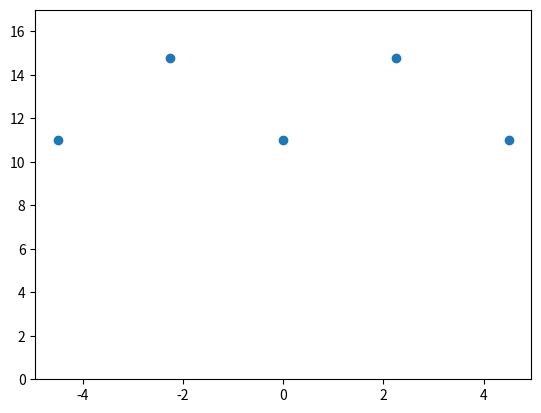
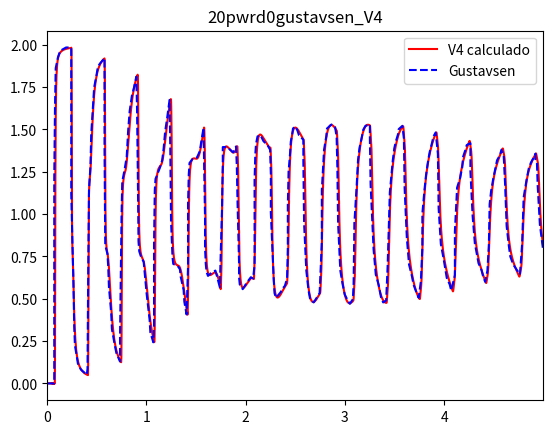

The matplotlib source for these figures, in order:
# -*- coding: utf-8 -*-
"""
Created on Sat May  4 09:22:18 2024

@author: pedro + acsl
"""

# -*- coding: utf-8 -*-
"""
Tradução do codigo Mathematica criado por acsl

Conjunto de funções para avaliar as matrizes Z e Y para linhas
de transmissão e cabos subterrâneos.

# TODO documentar funções; usar nomes significativos
"""
import numpy
from scipy.special import kv, iv
from scipy.fftpack import ifft
import matplotlib.pyplot as plt
import matplotlib.ticker as mtick
from mpl_toolkits.mplot3d import Axes3D

# %% Constantes e funções
Pi = numpy.pi
I = 1j
mu0 = 4e-7*Pi
eps0 = 8.854e-12
BesselK = kv
BesselI = iv


### impedância interna de condutores tubulares
def ZintTubo(Omega, Rhoc, rf, rint, Mur=1, Mu=mu0):
    Etac = numpy.sqrt( (I*Omega*Mur*Mu)/Rhoc )
    ri = rint + 1e-6
    cf = Etac*rf
    ci = Etac*ri
    Den = BesselK(1, ci)*BesselI(1, cf) - BesselK(1, cf)*BesselI(1, ci)
    Num = BesselK(1, ci)*BesselI(0, cf) + BesselK(0, cf)*BesselI(1, ci)
    return Rhoc*Etac*Num/(2*Pi*rf*Den)

# impedância interna de condutor sem alma de aço
# impedância interna de condutores cilíndricos
# Mur=90 para cabos de aço
def Zin(Omega, Rhopr, rpr, Mur=1, Mu=mu0):
    Etapr = numpy.sqrt( I*Omega*Mu*Mur/Rhopr )
    cr = Etapr*rpr
    civ0 = BesselI(0, cr)
    civ1 = BesselI(1, cr)
    return Etapr*Rhopr*civ0/(2*Pi*rpr*civ1)

def Z2(omega, rcond, rins1, Mur=1, Mu=mu0):
    return numpy.complex128((I*omega*Mur*Mu/(2*Pi))*numpy.log(rins1/rcond))

def Z3(Omega, rins1, rsheath, Rhosheath, Mur=1, Mu=mu0):
    Etasheath = numpy.sqrt( I*Omega*Mur*Mu/Rhosheath )
    csheath = Etasheath*rsheath
    cins = Etasheath*rins1
    Den = BesselI(1, csheath)*BesselK(1, cins) - BesselI(1, cins)*BesselK(1, csheath)
    c4 = (Rhosheath*Etasheath)/(2*Pi*rins1*Den)
    return c4*(BesselI(0, cins)*BesselK(1, csheath) + BesselK(0, cins)*BesselI(1, csheath))

def Z4(Omega, rins1, rsheath, Rhosheath, Mur=1, Mu=mu0):
    Etasheath = numpy.sqrt( (I*Omega*Mur*Mu)/Rhosheath )
    c1 = Etasheath*rins1
    c2 = Etasheath*rsheath
    Den = BesselI(1, c2)*BesselK(1, c1) - BesselI(1, c1)*BesselK(1, c2)
    return (Rhosheath/(2*Pi*rins1*rsheath*Den))

def Z6(omega, rsheath, rins2, Mur=1, Mu=mu0):
    return numpy.complex128(I*omega*Mur*Mu/(2*Pi)*numpy.log(rins2/rsheath))

def ZSolo(omega, r, h1, h2, sigma_solo, mu=mu0):
    eta_solo = numpy.sqrt(I*omega*mu*sigma_solo)
    c1 = I*omega*mu/2/Pi
    c2 = (h1 + h2)**2 - r**2
    c3 = r**2 + (h1 + h2)**2
    c4 = eta_solo**2*(r**2 + (h1 + h2)**2)
    c5 = 1 + (h1 + h2)*eta_solo
    c6 = numpy.exp(-eta_solo*(h1 + h2))
    c7 = BesselK(0, eta_solo*numpy.sqrt(r**2 + (h1 - h2)**2) )
    c8 = BesselK(2, eta_solo*numpy.sqrt(r**2 + (h1 + h2)**2) )
    return c1*(c7 + c2/c3*(c8 - 2*(c6*c5)/c4))
    
def Yci(Omega, rcond, rins, epsrins, eps0=eps0):
    return numpy.complex128(I*2*Pi*Omega*(epsrins*eps0)/numpy.log(rins/rcond))

### rotinas para copiar o linspace e o logspace do matlab
#logspac
#lispac
"""
Cabos para-raios não são explicitamente considerados, então nós incluímos o
efeito deles via redução de Kron.

Matrizes devem estar no formato de impedância.
"""
def eliprc(m, nc, np):
    i = nc-np
    return numpy.linalg.inv(m)[:i, :i]
    
"""
Reduz o feixe para condutores de fase equivalentes.

Matrizes devem estar no formato de admitância.
"""
def elibndc(aux, nb, nf):
    table = numpy.array([])
    for m in range(nf):
        for n in range(nf):
            v = 0
            for i in range(nb*m - (nb - 2), nb*m + 2):
                for j in range(nb*n - (nb - 2), nb*n + 2):
                    v += aux[i, j]
            table = numpy.append(table, v)
    
    return table

### internal impedance of cylindrical conductors
def zintc(omega, Rhoc, rf, ri, Mur):
    return ZintTubo(omega, Rhoc, rf, ri, Mur)

def zic(omega, rhoc, rf, mur):
    return Zin(omega, rhoc, rf, mur)

### External impedance of overhead lines
# With ground wires
def zextc(omega, sigma, npr, x, y, rf, rpr):
    Mu = mu0
    nc = x.size
    p = numpy.sqrt(1.0/(I*omega*Mu*sigma))
    table = numpy.array([])
    for i in range(nc):
        for j in range(nc):
            if i != j:
                Deltaxij = x[i] - x[j]
                yij = y[i] + y[j]
                Deltayij = y[i] - y[j]
                novovalor = 0.5*numpy.log( (Deltaxij**2 + (2*p + yij)**2)/(Deltaxij**2 + (Deltayij)**2) )
            elif i <= nc - npr - 1:
                novovalor = numpy.log( 2.0*(y[i] + p)/rf )
            else:
                novovalor = numpy.log( 2.0*(y[i] + p)/rpr )
                
            table = numpy.append(table, novovalor)
    table = table.reshape(nc,nc)
    return (I*omega*Mu/2/Pi*table).reshape(nc, nc)

"""
evaluate impedance and admittannce matrices per unit of length 
using complex ground plane as overloading in Mma does not work
with compiled functions using uncompiled version
"""
# case 1: with ground wires and bundled conductors
# TODO testar
def cZYlt1(omega, x, y, sigmas, rdc, rf, rint, npr, rdcpr, rpr, nb):
    mu = mu0
    eps = eps0
    nc = x.size
    nf = int( (nc - npr)/nb )
    rhoc = rdc*Pi*(rf**2 - rint**2)
    rhopr = rdcpr*Pi*rpr**2
    v1 = zintc(omega, rhoc, rf, rint, 1)*numpy.ones(nc - npr)
    v2 = zic(omega, rhopr, rpr, 90)*numpy.ones(npr)
    v = numpy.append(v1, v2)
    zin = numpy.diag(v)
    p = numpy.sqrt( 1/(I*omega*mu*sigmas) )
    table = numpy.array([])
    for i in range(nc):
        for j in range(nc):
            if i != j:
                Deltaxij = x[i] - x[j]
                yij = y[i] + y[j]
                Deltayij = y[i] - y[j]
                k1 = (Deltaxij**2 + (2*p + yij)**2)
                k2 = (Deltaxij**2 + (Deltayij)**2)
                novovalor = 0.5*numpy.log( k1/k2 )
            elif i <= nc - npr - 1:
                novovalor = numpy.log( 2.0*(y[i] + p)/rf )
            else:
                novovalor = numpy.log( 2.0*(y[i] + p)/rpr )
                
            table = numpy.append(table, novovalor)
            
    ze = I*omega*mu/2/Pi*table
    ze = ze.reshape(zin.shape)
    co1 = elibndc(eliprc(zin+ze, nc, npr), nb, nf) # FIXME erro
    Z1 = numpy.linalg.inv(co1)
    mp = table
    # inclusao de condutancia shunt para evitar alguns problemas
    # numericos
    co2 = elibndc(eliprc(mp, nc, npr), nb, nf)
    Y1 = 3e-12*numpy.diag( numpy.ones(nf) ) + I*omega*2*Pi*eps*co2
    return Z1, Y1

# case  2: ground wires and unbundled conductors
def cZYlt2(omega, x, y, sigmas, rdc, rf, rint, npr, rdcpr, rpr):
    mu = mu0
    eps = eps0
    nc = x.size
    nf = int(nc - npr)
    rhoc = rdc*Pi*(rf**2 - rint**2)
    rhopr = rdcpr*Pi*rpr**2
    if rint != 0:
        v1 = zintc(omega, rhoc, rf, rint, 1)*numpy.ones(nc - npr)
        v2 = zic(omega, rhopr, rpr, 1)*numpy.ones(npr)
        v = numpy.append(v1, v2)
        zin = numpy.diag(v)
    else:
        v1 = zic(omega, rhoc, rf, 1)*numpy.ones(nc - npr)
        v2 = zic(omega, rhopr, rpr, 1)*numpy.ones(npr)
        v = numpy.append(v1, v2)
        zin = numpy.diag(v)
        
    p = numpy.sqrt( 1/(I*omega*mu*sigmas) )
    table = numpy.array([])
    for i in range(nc):
        for j in range(nc):
            if i != j:
                novovalor = (numpy.log(
                        ((x[i] - x[j])**2 + (2*p + y[i] + y[j])**2)/(
                                (x[i] - x[j])**2 +(y[i] - y[j])**2)))/(2)
            elif i <= nc - npr - 1:
                novovalor = numpy.log( 2.0*(y[i] + p)/rf )
            else:
                novovalor = numpy.log( 2.0*(y[i] + p)/rpr )
                
            table = numpy.append(table, novovalor)
        
    ze = I*omega*mu/2/Pi*table
    ze = ze.reshape(zin.shape)
    Z1 = numpy.linalg.inv(eliprc(zin+ze, nc, npr))
    mp = numpy.array([])
    for i in range(nc):
        for j in range(nc):
            if i != j:
                novovalor = (1/2)*numpy.log(
                        ((x[i] - x[j])**2 + (y[i] + y[j])**2)/(
                                (x[i] - x[j])**2 + (y[i] - y[j])**2))
            elif i <= nc - npr - 1:
                novovalor = numpy.log( (2*y[i])/rf )
            else:
                novovalor = numpy.log( (2*y[i])/rpr )
                
            mp = numpy.append(mp, novovalor)
        
    mp = mp.reshape(zin.shape)
    co2 = eliprc(mp, nc, npr)
    Y1 = 3e-12*numpy.diag( numpy.ones(nf) ) + I*omega*2*Pi*eps*co2
    return Z1, Y1

# case 3: no ground wires or bundled conductors
# TODO testar
def cZYlt3(omega, x, y, sigmas, rdc, rf, rint):
    mu = mu0
    eps = eps0
    nc = x.size
    nf = nc
    rhoc = rdc*Pi*(rf**2 - rint**2)
    
    if rint != 0:
        zin = numpy.diag( zintc(omega, rhoc, rf, rint, 1)
                         *numpy.ones(nc) )
    else:
        zin = numpy.diag( zic(omega, rhoc, rf, 1)
                     *numpy.ones(nc) )
        
    p = numpy.sqrt( 1/(I*omega*mu*sigmas) )
    table = numpy.array([])
    for i in range(nc):
        for j in range(nc):
            if i != j:
                Deltaxij = x[i] - x[j]
                yij = y[i] + y[j]
                Deltayij = y[i] - y[j]
                k1 = (Deltaxij**2 + (2*p + yij)**2)
                k2 = (Deltaxij**2 + (Deltayij)**2)
                novovalor = 0.5*numpy.log( k1/k2 )
            else:
                novovalor = numpy.log( 2.0*(y[i] + p)/rf )
                
            table = numpy.append(table, novovalor)
            
    ze = I*omega*mu/2/Pi*table
    ze = ze.reshape(zin.shape)
    Z1 = zin + ze
    mp = table
    Y1 = 3e-12*numpy.diag( numpy.ones(nf) ) + (I*omega*2*Pi*eps
                         *numpy.linalg.inv(mp))
    return Z1, Y1

def cZYlt(omega, x, y, sigmas, rdc, rf, rint, npr=None,
          rdcpr=None, rpr=None, nb=None):
    """Wrapper para o overloading de cZYlt."""
    if npr is None:
        return cZYlt3(omega, x, y, sigmas, rdc, rf, rint)
    elif nb is None:
        return cZYlt2(omega, x, y, sigmas, rdc, rf, rint, npr,
                      rdcpr, rpr)
    else:
        return cZYlt1(omega, x, y, sigmas, rdc, rf, rint, npr,
                      rdcpr, rpr, nb)

# caso: configuração flat condutor + isolante
#teste=

### Cabo blindado
def cZYsc_c1(omega, h, r, rhoc, eps1, rhob, eps2):
    z1 = Zin(omega, rhoc, r[0], 1)
    z2 = Z2(omega, r[0], r[1], 1, mu0)
    z3 = Z3(omega, r[1], r[2], rhob, 1, mu0)
    z4 = Z4(omega, r[1], r[2], rhob, 1, mu0)
    z5 = ZintTubo(omega, rhob, r[2], r[1], 1, mu0)
    z6 = Z6(omega, r[2], r[3], 1, mu0)
    l1 = [z1 + z2 + z3 - 2*z4 + z5 + z6, z5 + z6 - z4]
    l2 = [z5 + z6 - z4, z5 + z6]
    Zp = numpy.array( [ l1, l2] )
    y1 = Yci(omega, r[0], r[1], eps1, eps0)
    y2 = Yci(omega, r[2], r[3], eps2, eps0)
    Yp = numpy.array( [ [y1, -y1], [-y1, y1+y2] ] )
    return Zp, Yp

### COM ARMADURA
# TODO testar
def cZYsc_c2(omega, h, r, rhoc, eps1, rhob, eps2, rhoa, eps3):
    z1 = Zin(omega, rhoc, r[0], 1)
    z2 = Z2(omega, r[0], r[1], 1, mu0)
    z3 = Z3(omega, r[1], r[2], rhob, 1, mu0)
    z4 = Z4(omega, r[1], r[2], rhob, 1, mu0)
    z5 = ZintTubo(omega, rhob, r[2], r[1], 1, mu0)
    z6 = Z6(omega, r[2], r[3], 1, mu0)
    z7 = Z3(omega, r[3], r[4], rhoa, 90, mu0)
    z8 = Z4(omega, r[3], r[4], rhoa, 90, mu0)
    z9 = ZintTubo(omega, rhoa, r[4], r[3], 90, mu0)
    z10 = Z6(omega, r[4], r[5], 1, mu0)
    
    zc = z1 + z2 + z3 + z5 - 2*z4 + z6 + z7 + z9 - 2*z8 + z10
    zb = z5 + z6 + z7 + z9 - 2*z8 + z10
    za = z9 + z10
    zcb = z5 - z4 + z6 + z7 + z9 - 2*z8 + z10
    zca = z9 - z8 + z10
    zba = zca
    
    Zp = numpy.array([[zc, zcb, zca], [zcb, zb, zba], [zca, zba, za]])
    y1 = Yci(omega, r[0], r[1], eps1, eps0)
    y2 = Yci(omega, r[2], r[3], eps2, eps0)
    y3 = Yci(omega, r[4], r[5], eps3, eps0)
    Yp = numpy.array([[y1, -y1, 0],[-y1, y1+y2, -y2],[0, -y2, y2+y3]])
    
    return Zp, Yp

# TODO testar
def cZYsc(omega, h, r, rhoc, eps1, rhob, eps2, rhoa=None,
             eps3=None):
    """Wrapper para o overloading de cZYsc."""
    if rhoa is None:
        return cZYsc_c1(omega, h, r, rhoc, eps1, rhob, eps2)
    else:
        return cZYsc_c2(omega, h, r, rhoc, eps1, rhob, eps2,
                        rhoa, eps3)

# TODO testar
def cZYsc2(omega, h, nCond, r, sigmas, rhoc, eps1, rhob, eps2,
           rhoa, eps3):
    murc = 1 # core
    murb = 1 # sheath
    mura = 90 # armour
    
    # check for tubular core
    if r[0] < 1e-12:
        # solid core
        z1 = Zin(omega, rhoc, r[1], murc) # core self
    else:
        z1 = ZintTubo(omega, rhoc, r[0], r[1], murc) # core self
        
    if nCond >= 2:
        z2 = Z2(omega, r[1], r[2])
        z3 = Z3(omega, r[2], r[3], rhob)
        z4 = Z4(omega, r[2], r[3], rhob)
        z5 = ZintTubo(omega, rhob, r[3], r[2], murb) # sheath self
        z6 = Z6(omega, r[3], r[4])
        withSheath = 1
    else:
        withSheath = 0
        
    if nCond >= 3: # armour
        z7 = Z3(omega, r[4], r[5], rhoa, mura)
        z8 = Z4(omega, r[4], r[5], rhoa, mura)
        z9 = ZintTubo(omega, rhoa, r[5], r[4], mura) # armour self
        # armor insulation layer due to field var
        z10 = Z6(omega, r[5], r[6])
        withArmour = 1
    else:
        withArmour = 0
        
    # flags
    zc = z1 + z2 + withSheath*(z3 + z5 - 2*z4 + z6)
    zc += withArmour*(z7 + z9 - 2*z8 + z10)
    zb = withSheath*(z5 + z6) + withArmour*(z7 + z9 - 2*z8 + z10)
    za = withArmour*(z9 + z10)
    zcb = withSheath*(z5 - z4 + z6) + withArmour*(z7 + z9 - 2*z8 + z10)
    zca = withArmour*(z9 - z8 + z10)
    zba = zca
    
    y1 = Yci(omega, r[1], r[2], eps1, eps0)
    
    # cases:
        # core only: 1
        # core + sheath: 2
        # core + sheath + armour: 3
        
    if nCond == 1: # core only
        Zp = zc
        Yp = y1
    elif nCond == 2: # core + sheath
        Zp = numpy.array([[zc, zcb], [zcb, zb]])
        y2 = Yci(omega, r[3], r[4], eps2, eps0)
        Yp = numpy.array([[y1, -y1], [-y1, y1+y2]])
    elif nCond == 3: # core + sheath  armour
        Zp = [[zc,zcb,zca],[zcb,zb,zba],[zca,zba,za]]
        
        y2 = Yci(omega, r[3], r[4], eps2, eps0)
        y3 = Yci(omega, r[5], r[6], eps3, eps0)
        Yp = [[y1, -y1, 0],[-y1, y1+y2, -y2],[0, -y2, y2+y3]]
        
    return Zp, Yp

# TODO testar
def montaZY(omega, h, r, x, sigmas, Zp, Yp):
    dim = r.size
    ncabos = x.size # número de fases, no caso, o número de cabos
    k = numpy.floor(dim/2)*ncabos
    # impedancia do solo. Usei a identidade para criar a matrix.
    # As respectivas posições serão substituidas pelos valores 
    # corretos
    fd2 = numpy.floor(dim/2)
    k = fd2*ncabos
    aux = numpy.ones( [fd2, fd2] )
    Zcp = numpy.diag( numpy.ones(k)*Zp )
    
    rext = r[dim-1]
    spem = numpy.array([])
    for i in range(ncabos):
        for j in range(ncabos):
            if i == j:
                zz = ZSolo(omega, rext, h[i], h[j], sigmas, mu0)
            else:
                zz = ZSolo(omega, abs(x[i] - x[j]), h[i], h[j], sigmas, mu0)
            
            spem = numpy.append(spem, zz)
    
    solo = numpy.array([])
    for i in range(ncabos):
        for j in range(ncabos):
            solo = numpy.append(solo, spem[i,j]*aux)
    
    Z = Zcp + solo
    # FIXME se Zp, Yp forem matrizes, vai dar ruim
    Y = numpy.diag( numpy.ones(k)*Yp )
    
    return Z, Y

### Line nodal admittance assembly
# Calculo da matriz de admitancia nodal a partir de parametros
# unitarios e comprimento do circuito

def ynLT(Z, Y, length):
    Z1 = Z
    Y1 = Y
    eigval, eigvect = numpy.linalg.eig( numpy.dot(Z1, Y1) )
    d = numpy.sqrt(eigval)
    Tv = eigvect
    Tvi = numpy.linalg.inv(Tv)
    hm = numpy.exp(-d*length)
    Am = d*(1 + hm**2)/(1 - hm**2)
    Bm = -2.0*d*hm/(1 - hm**2)
    Z1_invTv = numpy.dot( numpy.linalg.inv(Z1), Tv )
    
    y11 = numpy.dot(Z1_invTv, numpy.diag(Am))
    y11 = numpy.dot(y11, Tvi)
    y12 = numpy.dot(Z1_invTv, numpy.diag(Bm))
    y12 = numpy.dot(y12, Tvi)
    return y11, y12


# %%  PROGRAMA DE REPRODUÇÃO DO ARTIGO DO GUSTAVSEN
# CASO DA LINHA DE TRANSMISSÃO COM 3 FASES E 2 PARARRAIOS - CIRCUITO ABERTO
# 20pwrd02gustavsen

### Geometria do problema
xc = numpy.array([-4.5, 0.0, 4.5, -2.25, 2.25])
yc = numpy.array([11.0, 11.0, 11.0, 14.8, 14.8])
r1 = 21.66e-3/2
r0 = 0
Rdc = 0.121e-3
rpr = 12.33e-3/2
Rdcpr = 0.359e-3
l = 25e3
rho = 100.0
npr = 2
rfonte = 0.01
gf = 1/rfonte

fig_geometria = plt.figure()
ax_geometria = fig_geometria.add_subplot(111)
ax_geometria.plot(xc, yc, 'o')
ax_geometria.set_ylim([0, 17])

### Dados de amostragem
n = 4*1024
T = 8e-3
dt = T/n
t = dt*numpy.arange(0, n)
c = -numpy.log(0.001)/T
kk = numpy.arange(0, n/2 + 1)
dw = 2*Pi/n/dt

def sigma(jota, alpha=0.53836):
    return alpha + (1 - alpha)*numpy.cos(2*Pi*jota/n)

sk = -1j*c + dw*kk
nf = sk.size
print("T/n =", T/n)

### Solução no domínio da frequência
#v1out = numpy.zeros(nf)
v1out = numpy.array([])
for nm in range(nf):
    omega = sk[nm]
    Z, Y = cZYlt(omega, xc, yc, 1/rho, Rdc, r1, 0., npr, Rdcpr, rpr)
    A, B = ynLT(Z, Y, l)
    term1 = numpy.diag([gf, gf, gf])
    term2 = numpy.diag([0., 0., 0.])
    Ynodal = numpy.bmat([ [A + term1, B], [B, A + term2] ])
    exci = numpy.append(100/(omega*1j), numpy.zeros(5))
    #v1out[nm] = numpy.linalg.solve(Ynodal, exci)
    val = numpy.linalg.solve(Ynodal, exci)
    try:
        v1out = numpy.vstack( (v1out, val) )
    except ValueError:
        v1out = val
    
### Domínio do tempo com NILT
def montaLap(m, nn):
    outlow = m
    #lowerhalf = numpy.delete(outlow, nf)
    lowerhalf = numpy.vstack( (outlow[:nn-1], outlow[nn:]) )
    upperhalf = numpy.flip(numpy.conjugate(outlow), 0)
    upperhalf = numpy.vstack( (upperhalf[:nn-1], upperhalf[nn:]) )
    return numpy.vstack((lowerhalf, upperhalf))

def nILT(F, tau, dt):
    nc = F.shape[1]
    v = []
    for i in range(nc):
        inv_fourier = ifft(F[:,i])
        v += [numpy.array(numpy.exp(c*tau))/dt*inv_fourier.real]
    return numpy.array(v)

sigmakk = sigma(kk)
outlow = v1out[0] * sigmakk[0]
for i in range(1, sigma(kk).shape[0]):
    outlow = numpy.vstack( (outlow, v1out[i] * sigmakk[i]) )
    
F = montaLap(outlow, nf)
sai = nILT(F, t, dt)

#### resultados da simulação extraídos do artigo
### Tempos
tempo = numpy.array([0,
                   0.0744048,
                   0.0744048,
                   0.0744048,
                   0.0818452,
                   0.0892857,
                   0.111607,
                   0.133929,
                   0.193452,
                   0.245536,
                   0.245536,
                   0.245536,
                   0.267857,
                   0.275298,
                   0.282738,
                   0.297619,
                   0.3125,
                   0.342262,
                   0.401786,
                   0.409226,
                   0.416667,
                   0.424107,
                   0.438988,
                   0.446429,
                   0.46875,
                   0.47619,
                   0.498512,
                   0.513393,
                   0.535714,
                   0.580357,
                   0.580357,
                   0.587798,
                   0.610119,
                   0.61756,
                   0.625,
                   0.647321,
                   0.654762,
                   0.684524,
                   0.699405,
                   0.736607,
                   0.736607,
                   0.751488,
                   0.758929,
                   0.78125,
                   0.803571,
                   0.818452,
                   0.833333,
                   0.855655,
                   0.877976,
                   0.900298,
                   0.907738,
                   0.915179,
                   0.922619,
                   0.93006,
                   0.94494,
                   0.974702,
                   0.989583,
                   1.00446,
                   1.01935,
                   1.03423,
                   1.04167,
                   1.07143,
                   1.07887,
                   1.07887,
                   1.08631,
                   1.09375,
                   1.13839,
                   1.16071,
                   1.1756,
                   1.19048,
                   1.2128,
                   1.23512,
                   1.24256,
                   1.25,
                   1.26488,
                   1.27232,
                   1.31696,
                   1.33929,
                   1.34673,
                   1.37649,
                   1.38393,
                   1.40625,
                   1.42113,
                   1.42113,
                   1.42857,
                   1.43601,
                   1.46577,
                   1.51042,
                   1.54018,
                   1.55506,
                   1.57738,
                   1.58482,
                   1.59226,
                   1.59226,
                   1.5997,
                   1.60714,
                   1.62202,
                   1.65923,
                   1.69643,
                   1.71131,
                   1.74107,
                   1.74851,
                   1.76339,
                   1.77083,
                   1.77083,
                   1.81548,
                   1.84524,
                   1.875,
                   1.90476,
                   1.9122,
                   1.91964,
                   1.93452,
                   1.93452,
                   1.94196,
                   1.97173,
                   2.00893,
                   2.03869,
                   2.05357,
                   2.07589,
                   2.09077,
                   2.09077,
                   2.09077,
                   2.09821,
                   2.10565,
                   2.12054,
                   2.1503,
                   2.18006,
                   2.2247,
                   2.24702,
                   2.25446,
                   2.25446,
                   2.27679,
                   2.28423,
                   2.29167,
                   2.30655,
                   2.35119,
                   2.37351,
                   2.39583,
                   2.41815,
                   2.4256,
                   2.4256,
                   2.43304,
                   2.44792,
                   2.45536,
                   2.47024,
                   2.47768,
                   2.5,
                   2.52232,
                   2.5372,
                   2.58185,
                   2.58185,
                   2.58929,
                   2.61161,
                   2.63393,
                   2.64881,
                   2.68601,
                   2.71577,
                   2.74554,
                   2.76786,
                   2.76786,
                   2.79018,
                   2.8125,
                   2.81994,
                   2.86458,
                   2.90179,
                   2.91667,
                   2.92411,
                   2.93155,
                   2.95387,
                   2.97619,
                   2.99851,
                   3.02827,
                   3.0506,
                   3.08036,
                   3.0878,
                   3.09524,
                   3.11756,
                   3.13244,
                   3.14732,
                   3.16964,
                   3.18452,
                   3.20685,
                   3.25149,
                   3.25149,
                   3.25893,
                   3.28869,
                   3.31101,
                   3.34077,
                   3.3631,
                   3.38542,
                   3.41518,
                   3.43006,
                   3.45238,
                   3.48214,
                   3.49702,
                   3.5119,
                   3.53423,
                   3.54167,
                   3.57887,
                   3.59375,
                   3.60119,
                   3.62351,
                   3.64583,
                   3.6756,
                   3.69048,
                   3.72024,
                   3.74256,
                   3.76488,
                   3.77976,
                   3.77976,
                   3.80208,
                   3.81696,
                   3.83929,
                   3.85417,
                   3.87649,
                   3.89137,
                   3.91369,
                   3.93601,
                   3.94345,
                   3.96577,
                   3.99554,
                   4.0253,
                   4.05506,
                   4.06994,
                   4.10714,
                   4.10714,
                   4.12946,
                   4.15923,
                   4.18155,
                   4.18899,
                   4.21131,
                   4.22619,
                   4.26339,
                   4.26339,
                   4.28571,
                   4.30804,
                   4.34524,
                   4.375,
                   4.38988,
                   4.4122,
                   4.43452,
                   4.4494,
                   4.45685,
                   4.47173,
                   4.49405,
                   4.51637,
                   4.53125,
                   4.56101,
                   4.57589,
                   4.59821,
                   4.6131,
                   4.62798,
                   4.6503,
                   4.66518,
                   4.69494,
                   4.7619,
                   4.78423,
                   4.79911,
                   4.82887,
                   4.85119,
                   4.87351,
                   4.89583,
                   4.91815,
                   4.91815,
                   4.93304,
                   4.94048,
                   4.9628,
                   4.99256])
         
### Tensões
tensao = numpy.array([0,
                   0,
                   0.6,
                   1.20784,
                   1.62745,
                   1.86275,
                   1.92549,
                   1.96471,
                   1.98431,
                   1.98431,
                   1.75686,
                   1.11765,
                   0.592157,
                   0.337255,
                   0.223529,
                   0.172549,
                   0.117647,
                   0.0823529,
                   0.0509804,
                   0.0862745,
                   0.682353,
                   1.14118,
                   1.28627,
                   1.47059,
                   1.67451,
                   1.74902,
                   1.81569,
                   1.87059,
                   1.8902,
                   1.92157,
                   1.38824,
                   0.815686,
                   0.764706,
                   0.690196,
                   0.568627,
                   0.419608,
                   0.321569,
                   0.223529,
                   0.180392,
                   0.129412,
                   0.278431,
                   0.980392,
                   1.19216,
                   1.25882,
                   1.33725,
                   1.49412,
                   1.60784,
                   1.69804,
                   1.74902,
                   1.81176,
                   1.62353,
                   1.26667,
                   0.839216,
                   0.780392,
                   0.752941,
                   0.717647,
                   0.623529,
                   0.529412,
                   0.45098,
                   0.376471,
                   0.301961,
                   0.243137,
                   0.333333,
                   0.823529,
                   1.14118,
                   1.20784,
                   1.27451,
                   1.31765,
                   1.38824,
                   1.48627,
                   1.57647,
                   1.67451,
                   1.38039,
                   0.956863,
                   0.745098,
                   0.705882,
                   0.694118,
                   0.67451,
                   0.631373,
                   0.552941,
                   0.482353,
                   0.407843,
                   0.690196,
                   1.05882,
                   1.23529,
                   1.30196,
                   1.32549,
                   1.33333,
                   1.37255,
                   1.43137,
                   1.5098,
                   1.22353,
                   0.980392,
                   0.8,
                   0.705882,
                   0.658824,
                   0.635294,
                   0.654902,
                   0.666667,
                   0.635294,
                   0.568627,
                   0.733333,
                   1.03529,
                   1.30196,
                   1.39608,
                   1.39608,
                   1.38039,
                   1.36471,
                   1.4,
                   1.27843,
                   1.06275,
                   0.713725,
                   0.627451,
                   0.584314,
                   0.556863,
                   0.592157,
                   0.615686,
                   0.627451,
                   0.619608,
                   0.698039,
                   0.964706,
                   1.2,
                   1.35294,
                   1.41569,
                   1.45882,
                   1.46667,
                   1.43137,
                   1.40392,
                   1.38039,
                   1.23922,
                   1.00784,
                   0.705882,
                   0.607843,
                   0.533333,
                   0.505882,
                   0.537255,
                   0.560784,
                   0.576471,
                   0.619608,
                   0.803922,
                   1.05098,
                   1.25098,
                   1.35686,
                   1.42745,
                   1.47451,
                   1.50588,
                   1.51765,
                   1.49412,
                   1.46667,
                   1.43922,
                   1.31373,
                   0.945098,
                   0.666667,
                   0.54902,
                   0.501961,
                   0.478431,
                   0.505882,
                   0.533333,
                   0.839216,
                   1.14118,
                   1.38039,
                   1.45882,
                   1.50588,
                   1.52941,
                   1.51373,
                   1.4549,
                   1.27843,
                   0.945098,
                   0.666667,
                   0.588235,
                   0.52549,
                   0.490196,
                   0.470588,
                   0.498039,
                   0.592157,
                   0.945098,
                   1.15686,
                   1.32157,
                   1.39216,
                   1.45098,
                   1.49804,
                   1.52157,
                   1.52941,
                   1.44314,
                   1.17255,
                   0.792157,
                   0.643137,
                   0.580392,
                   0.509804,
                   0.478431,
                   0.490196,
                   0.690196,
                   1.12941,
                   1.31765,
                   1.38824,
                   1.42745,
                   1.47059,
                   1.50196,
                   1.52157,
                   1.44706,
                   1.15294,
                   0.858824,
                   0.701961,
                   0.631373,
                   0.584314,
                   0.537255,
                   0.505882,
                   0.603922,
                   0.803922,
                   1.00392,
                   1.14902,
                   1.23137,
                   1.32157,
                   1.36863,
                   1.41961,
                   1.45882,
                   1.48235,
                   1.35686,
                   1.03529,
                   0.823529,
                   0.729412,
                   0.623529,
                   0.584314,
                   0.54902,
                   0.639216,
                   0.898039,
                   1.15686,
                   1.21176,
                   1.27843,
                   1.33725,
                   1.37647,
                   1.40784,
                   1.41961,
                   1.2549,
                   0.988235,
                   0.827451,
                   0.709804,
                   0.670588,
                   0.635294,
                   0.6,
                   0.666667,
                   0.823529,
                   1.05882,
                   1.13725,
                   1.21176,
                   1.27451,
                   1.31765,
                   1.34902,
                   1.38039,
                   1.34902,
                   1.16863,
                   0.929412,
                   0.811765,
                   0.74902,
                   0.701961,
                   0.643137,
                   0.827451,
                   1.09804,
                   1.20392,
                   1.27059,
                   1.30588,
                   1.32941,
                   1.35686,
                   1.31765,
                   1.30196,
                   1.16863,
                   0.937255,
                   0.8])

### Comparação Gustavsen
fig = plt.figure()
ax = fig.add_subplot(111)
ax.plot( t*1000, sai[3], 'r' )
ax.plot(tempo, tensao, 'b--')
legenda = ["V4 calculado", "Gustavsen"]
ax.legend(legenda)
ax.set_xlim( (0, tempo[-1]) )
ax.set_title("20pwrd0gustavsen_V4")
plt.show()
